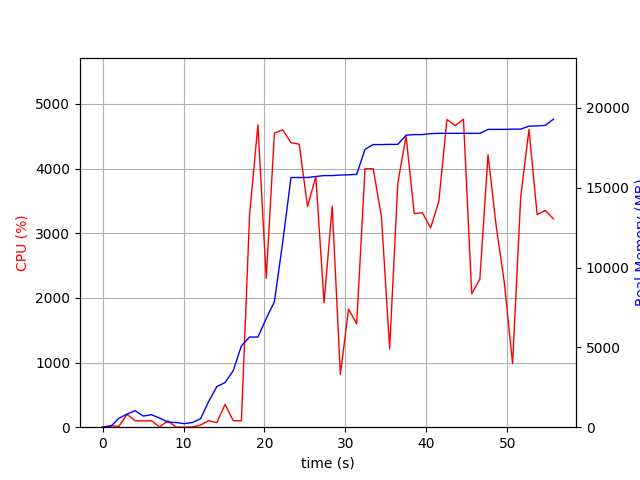

The data file committed next to this chart (first rows):
elapsed_time, nproc, cpu, mem_real, mem_virtual
3.838539123535156e-05, 1, 0.0, 9.812, 824.6
1.006, 2, 25.8, 44.26, 150.9
2.014, 5, 11.9, 557.1, 2125
3.023, 4, 198.7, 816, 2232
4.029, 5, 100.1, 1034, 2711
5.039, 3, 99.3, 695.8, 1812
6.045, 3, 100.2, 783.1, 1956
7.053, 5, 3.0, 566.7, 2168
8.063, 3, 99.0, 322.4, 1381
9.074, 3, 2.0, 294.4, 1366
10.08, 3, 0.0, 223.4, 1292
11.1, 3, 3.0, 291.3, 1386
12.11, 1, 33.7, 526.2, 1648
13.12, 1, 101.0, 1624, 2632
14.12, 2, 70.3, 2546, 7181
15.13, 1, 354.7, 2795, 7425
16.14, 1, 100.0, 3543, 9025
17.15, 1, 99.0, 5101, 11371
18.16, 1, 3289, 5649, 11511
19.19, 1, 4676, 5649, 11511
20.22, 1, 2303, 6805, 14071
21.23, 1, 4548, 7864, 20748
22.25, 1, 4598, 11568, 20762
23.28, 1, 4399, 15642, 20762
24.3, 1, 4376, 15642, 20769
25.32, 1, 3412, 15647, 20769
26.35, 1, 3874, 15705, 20777
27.36, 1, 1924, 15763, 20777
28.37, 1, 3418, 15763, 20777
29.38, 1, 814.6, 15798, 20937
30.38, 1, 1826, 15812, 20942
31.39, 1, 1599, 15841, 20942
32.42, 1, 3996, 17404, 22944
33.44, 1, 3997, 17706, 23276
34.46, 1, 3248, 17706, 23276
35.46, 1, 1211, 17718, 23276
36.47, 1, 3774, 17718, 23276
37.49, 1, 4501, 18294, 24056
38.5, 1, 3302, 18332, 24056
39.51, 1, 3317, 18332, 24056
40.52, 1, 3081, 18390, 24056
41.53, 1, 3483, 18410, 24056
42.55, 1, 4758, 18410, 24056
43.56, 1, 4664, 18410, 24056
44.58, 1, 4762, 18410, 24056
45.6, 1, 2062, 18410, 24056
46.61, 1, 2290, 18410, 24056
47.61, 1, 4212, 18658, 24302
48.63, 1, 3104, 18658, 24302
49.64, 1, 2226, 18658, 24302
50.65, 1, 983.3, 18674, 24302
51.66, 1, 3562, 18674, 24302
52.67, 1, 4604, 18858, 24584
53.68, 1, 3288, 18876, 24584
54.69, 1, 3352, 18908, 24584
55.7, 1, 3223, 19296, 24584
